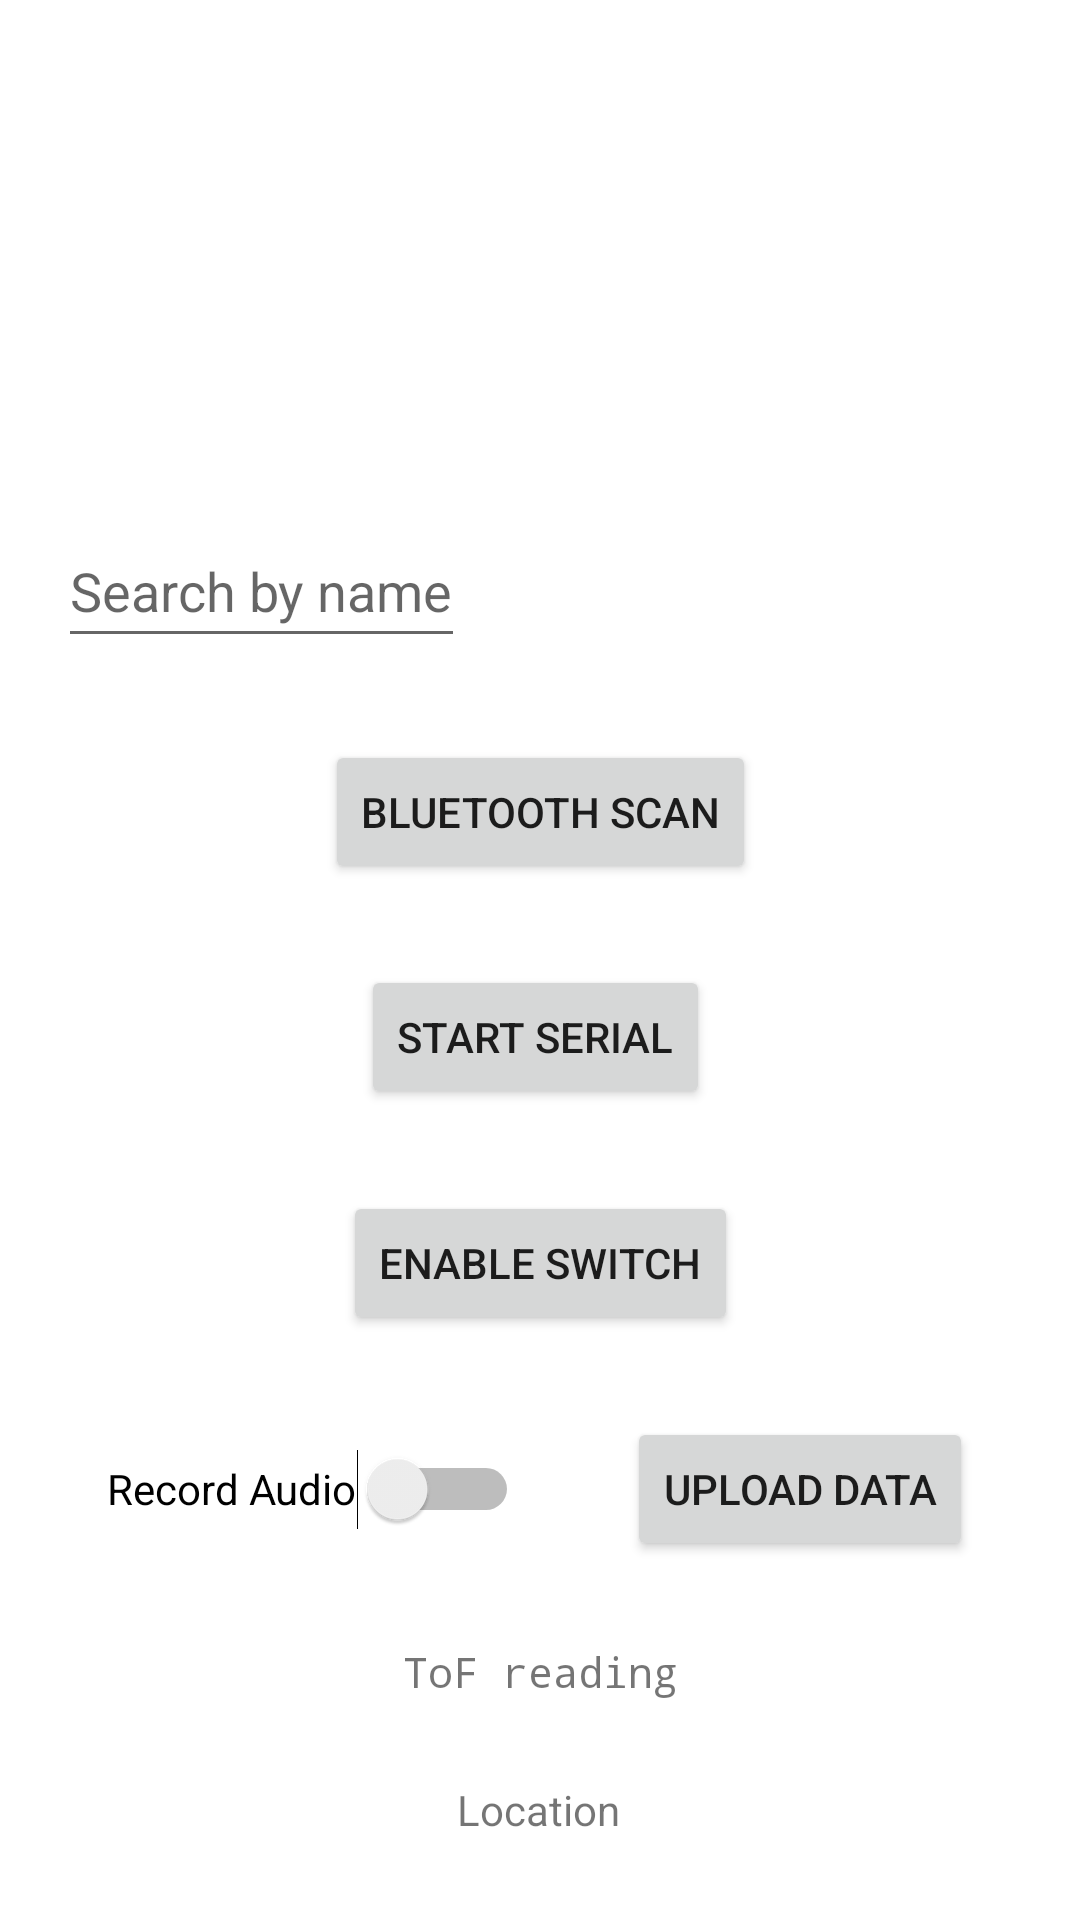

Produce the Android XML layout that renders to this screen, including the resource entries it uses.
<!-- AndroidManifest.xml: application theme Theme.BikeToFReceiver -->
<!-- res/layout/activity_main.xml -->
<?xml version="1.0" encoding="utf-8"?>
<androidx.constraintlayout.widget.ConstraintLayout xmlns:android="http://schemas.android.com/apk/res/android"
    xmlns:app="http://schemas.android.com/apk/res-auto"
    xmlns:tools="http://schemas.android.com/tools"
    android:layout_width="match_parent"
    android:layout_height="match_parent"
    tools:context=".MainActivity">


    <ListView
        android:id="@+id/deviceListView"
        android:layout_width="match_parent"
        android:layout_height="0dp"
        android:text="This is a list"
        app:layout_constraintBottom_toTopOf="@+id/searchEditText"
        app:layout_constraintEnd_toEndOf="parent"
        app:layout_constraintStart_toStartOf="parent"
        app:layout_constraintTop_toTopOf="parent"
        app:layout_constraintVertical_weight="1">
    </ListView>


    <EditText
        android:id="@+id/searchEditText"
        android:layout_width="wrap_content"
        android:layout_height="wrap_content"
        android:layout_marginTop="144dp"
        android:hint="Search by name"
        android:minHeight="48dp"
        app:layout_constraintBottom_toTopOf="@+id/scanButton"
        app:layout_constraintEnd_toStartOf="@+id/connectionIndicator"
        app:layout_constraintHorizontal_bias="0.129"
        app:layout_constraintStart_toStartOf="parent"
        app:layout_constraintTop_toTopOf="parent" />

    <Button
        android:id="@+id/serialLogging"
        android:layout_width="wrap_content"
        android:layout_height="wrap_content"
        android:text="Start Serial"
        app:layout_constraintBottom_toTopOf="@+id/enableSwitchBottom"
        app:layout_constraintEnd_toEndOf="parent"
        app:layout_constraintHorizontal_bias="0.494"
        app:layout_constraintStart_toStartOf="parent"
        app:layout_constraintTop_toBottomOf="@+id/scanButton" />

    <Button
        android:id="@+id/scanButton"
        android:layout_width="wrap_content"
        android:layout_height="wrap_content"
        android:text="Bluetooth Scan"
        app:layout_constraintBottom_toTopOf="@+id/serialLogging"
        app:layout_constraintEnd_toEndOf="parent"
        app:layout_constraintStart_toStartOf="parent"
        app:layout_constraintTop_toBottomOf="@+id/searchEditText" />

    <View
        android:id="@+id/connectionIndicator"
        android:layout_width="50dp"
        android:layout_height="50dp"
        android:layout_centerInParent="true"
        android:layout_marginStart="32dp"
        android:background="@drawable/circle"
        app:layout_constraintEnd_toEndOf="parent"
        app:layout_constraintStart_toEndOf="@+id/labelIndicator"
        app:layout_constraintTop_toBottomOf="@+id/deviceListView" />

    <View
        android:id="@+id/labelIndicator"
        android:layout_width="50dp"
        android:layout_height="50dp"
        android:layout_centerInParent="true"
        android:background="@drawable/circle"
        app:layout_constraintEnd_toStartOf="@+id/connectionIndicator"
        app:layout_constraintStart_toEndOf="@+id/searchEditText"
        app:layout_constraintTop_toBottomOf="@+id/deviceListView" />

    <TextView
        android:id="@+id/textView"
        android:layout_width="wrap_content"
        android:layout_height="wrap_content"
        android:fontFamily="monospace"
        android:text="ToF reading"
        app:layout_constraintBottom_toTopOf="@+id/locationIndicator"
        app:layout_constraintEnd_toEndOf="parent"
        app:layout_constraintHorizontal_bias="0.501"
        app:layout_constraintStart_toStartOf="parent"
        app:layout_constraintTop_toBottomOf="@+id/audioSwitch" />

    <TextView
        android:id="@+id/locationIndicator"
        android:layout_width="wrap_content"
        android:layout_height="wrap_content"
        android:text="Location"
        app:layout_constraintBottom_toBottomOf="parent"
        app:layout_constraintEnd_toEndOf="parent"
        app:layout_constraintHorizontal_bias="0.498"
        app:layout_constraintStart_toStartOf="parent"
        app:layout_constraintTop_toBottomOf="@+id/textView"
        app:layout_constraintVertical_bias="0.098" />

    <Button
        android:id="@+id/enableSwitchBottom"
        android:layout_width="wrap_content"
        android:layout_height="wrap_content"
        android:text="Enable Switch"
        app:layout_constraintBottom_toTopOf="@+id/audioSwitch"
        app:layout_constraintEnd_toEndOf="parent"
        app:layout_constraintStart_toStartOf="parent"
        app:layout_constraintTop_toBottomOf="@+id/serialLogging" />

    <Switch
        android:id="@+id/audioSwitch"
        android:layout_width="wrap_content"
        android:layout_height="wrap_content"
        android:minHeight="48dp"
        android:text="Record Audio"
        app:layout_constraintBottom_toTopOf="@+id/textView"
        app:layout_constraintEnd_toStartOf="@+id/uploadData"
        app:layout_constraintStart_toStartOf="parent"
        app:layout_constraintTop_toBottomOf="@+id/enableSwitchBottom" />

    <Button
        android:id="@+id/uploadData"
        android:layout_width="wrap_content"
        android:layout_height="wrap_content"
        android:text="upload data"
        app:layout_constraintBottom_toTopOf="@+id/textView"
        app:layout_constraintEnd_toEndOf="parent"
        app:layout_constraintStart_toEndOf="@+id/audioSwitch"
        app:layout_constraintTop_toBottomOf="@+id/enableSwitchBottom" />

</androidx.constraintlayout.widget.ConstraintLayout>
<!-- resources referenced by this layout -->
<resources>
  <style name="Theme.BikeToFReceiver" parent="Theme.MaterialComponents.DayNight.DarkActionBar">
          
          <item name="colorPrimary">@color/purple_500</item>
          <item name="colorPrimaryVariant">@color/purple_700</item>
          <item name="colorOnPrimary">@color/white</item>
          
          <item name="colorSecondary">@color/teal_200</item>
          <item name="colorSecondaryVariant">@color/teal_700</item>
          <item name="colorOnSecondary">@color/black</item>
          
          <item name="android:statusBarColor">?attr/colorPrimaryVariant</item>
          
      </style>
  <!-- not gathered from this repository: default colours our renderer supplied (Android Studio template values) -->
  <color name="purple_500">#FF6200EE</color>
  <color name="purple_700">#FF3700B3</color>
  <color name="teal_200">#FF03DAC5</color>
  <color name="teal_700">#FF018786</color>
  <color name="black">#FF000000</color>
  <color name="white">#FFFFFFFF</color>
</resources>
